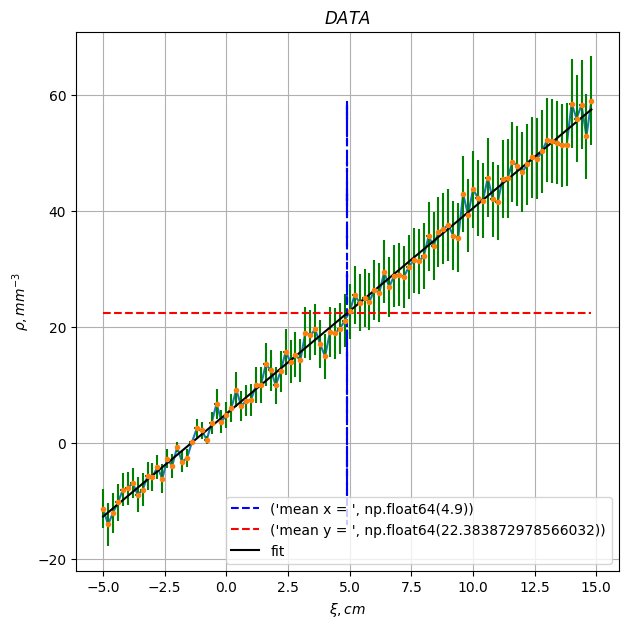

Reproduce this figure in Python.
import numpy as np

import matplotlib
from matplotlib import pyplot as plt

matplotlib.rcParams.update(matplotlib.rcParamsDefault)


def get_numbers(student):
    return student, (student + 4) % 5 + 3, student % 2 * 10 + 12, (student % 5 * 3 + 7) * 3


def fake_data_generator(seed, vmin=0, vmax=10, size=100):
    import numpy as np
    np.random.seed(seed)
    data = np.random.randint(vmin, vmax, size=20)
    mean = data.mean()
    std = data.std()
    noise = np.random.normal(loc=mean, scale=std ** .5, size=size)
    fake_x = np.array([-5 + i * 20 / size for i in range(size)])

    linear = lambda x, k=(.5 - np.random.rand()) * 15, b=np.random.rand() * 10: k * x + b
    linear_data = linear(fake_x)
    fake_y = linear_data + noise
    return fake_x, fake_y

student=18

plt.figure(figsize=(7,7))
plt.title(r"$DATA$")
plt.ylabel(r"$\rho, mm^{-3}$")
plt.xlabel(r"$\xi, cm$")
plt.grid(which='major', axis='both', alpha=1)
plt.grid(which='minor', axis='both', alpha=0.5)



x, y = fake_data_generator(student)
plt.plot(x, y)
deltaX = [(x[i+1]-x[i])/2 if i!=len(x)-1 else (x[i]-x[i-1])/2 for i in range(len(x))]
deltaY = np.abs(y)**0.5
plt.errorbar(x, y, xerr=deltaX, yerr=deltaY, fmt='.', ecolor='green', linestyle="None",)

y1 = y
x1 = [np.mean(x)]*len(y1)
plt.plot(x1,y1,"b--", label=("mean x = ",np.mean(x)))

x2 = x
y2 = [np.mean(y)]*len(x2)
plt.plot(x2,y2,"r--", label=("mean y = ",np.mean(y)))

p, v = np.polyfit(x, y, deg=1, cov=True)


x3 = x
y3 = [sum([p[j] * i ** (len(p) - j - 1) for j in range(1 + 1)]) for i in x]
plt.plot(x3, y3, "k-", label = "fit")






plt.legend(loc = 4)
plt.show()
